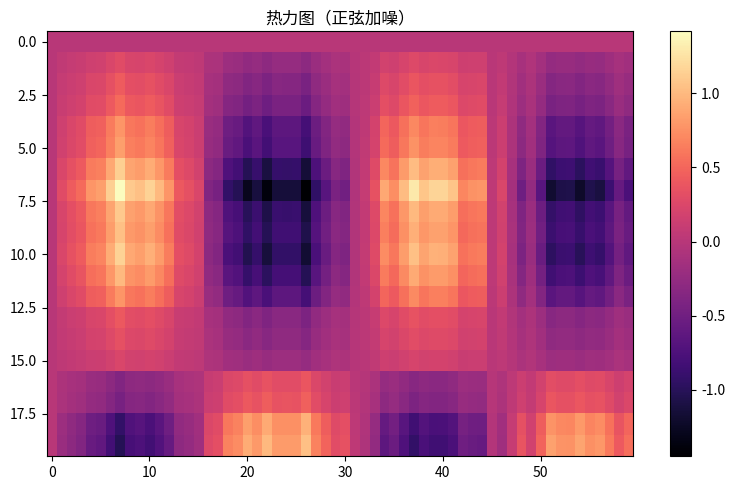

Reproduce this figure in Python.
"""热力图（正弦加噪）
数据可视化示例（matplotlib）。矩阵热力图（imshow + 色标）。
运行后在当前目录生成 'viz_heatmap_d1'_preview.png。
"""
import matplotlib
matplotlib.use("Agg")
import matplotlib.pyplot as plt
import numpy as np

rng = np.random.default_rng(7)
fig, ax = plt.subplots(figsize=(8, 5))
data = np.array(np.sin(np.linspace(0, 12, 60)) + rng.normal(0, 0.15, 60))
mat = np.outer(data, data)[:20, :]
im = ax.imshow(mat, aspect='auto', cmap='magma')
fig.colorbar(im, ax=ax)
ax.set_title("热力图（正弦加噪）")
plt.tight_layout()
plt.savefig("'viz_heatmap_d1'_preview.png", dpi=110)
print("已生成 'viz_heatmap_d1'_preview.png")
